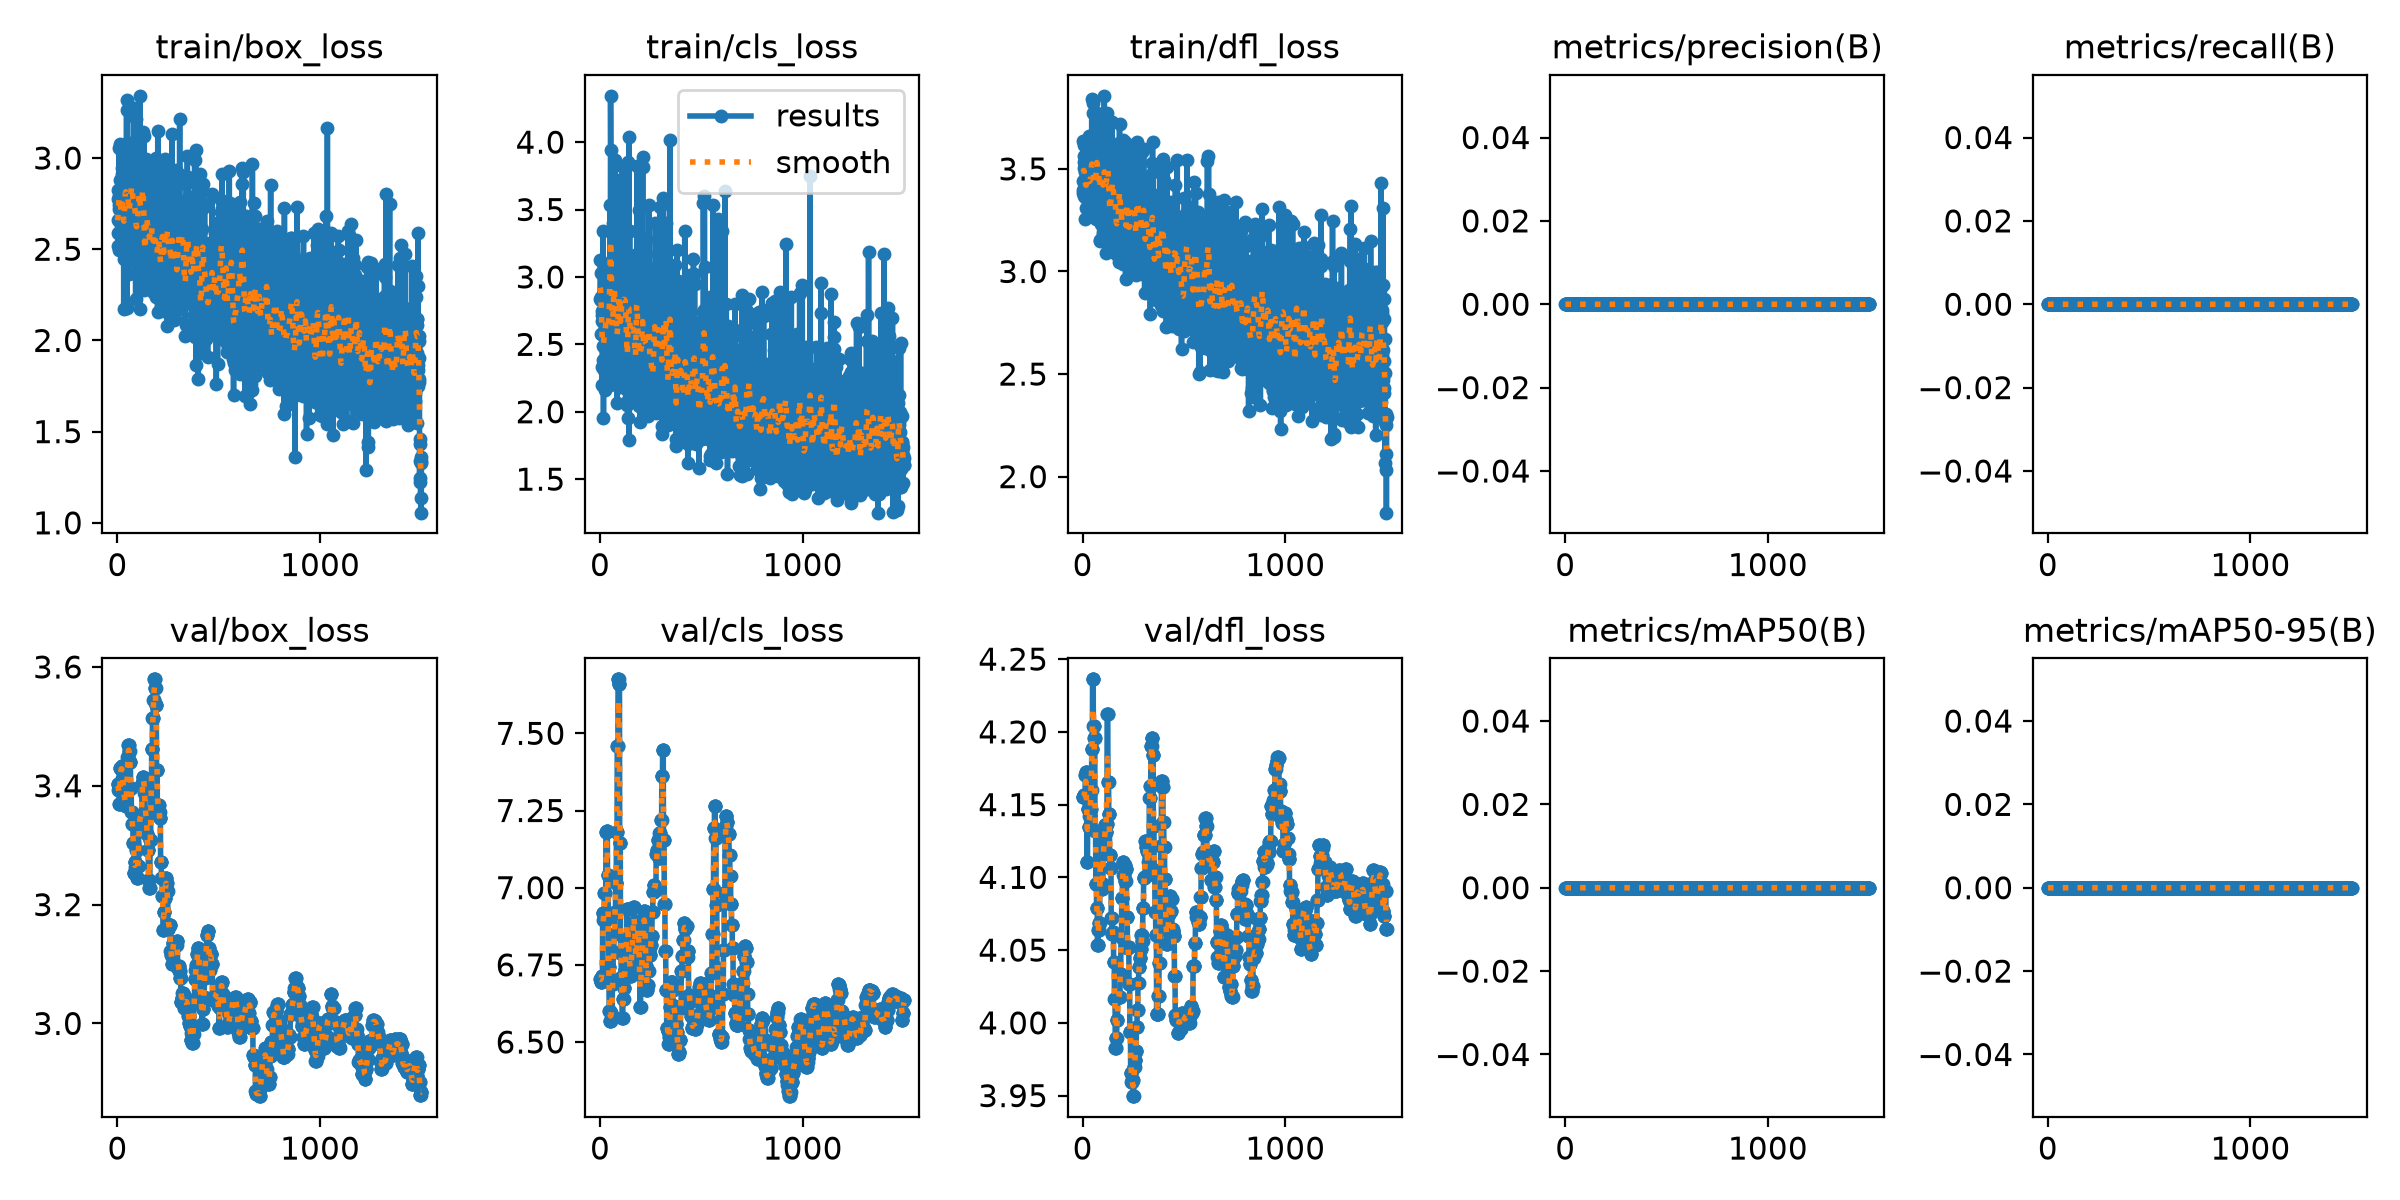

Data behind this chart, as committed beside it:
epoch, time, train/box_loss, train/cls_loss, train/dfl_loss, metrics/precision(B), metrics/recall(B), metrics/mAP50(B), metrics/mAP50-95(B), val/box_loss, val/cls_loss, val/dfl_loss, lr/pg0, lr/pg1, lr/pg2
1, 0.7914, 2.587, 2.837, 3.398, 0, 0, 0, 0, 3.403, 6.705, 4.155, 0, 0, 0
2, 1.337, 2.66, 3.129, 3.636, 0, 0, 0, 0, 3.403, 6.705, 4.155, 3.96405e-05, 3.96405e-05, 3.96405e-05
3, 1.836, 2.517, 2.831, 3.382, 0, 0, 0, 0, 3.403, 6.705, 4.155, 7.92286e-05, 7.92286e-05, 7.92286e-05
4, 2.332, 2.824, 3.03, 3.441, 0, 0, 0, 0, 3.403, 6.705, 4.155, 0.0001188, 0.0001188, 0.0001188
5, 2.876, 2.776, 2.85, 3.536, 0, 0, 0, 0, 3.392, 6.696, 4.157, 0.0001187, 0.0001187, 0.0001187
6, 3.398, 2.795, 2.828, 3.618, 0, 0, 0, 0, 3.392, 6.696, 4.157, 0.0001186, 0.0001186, 0.0001186
7, 3.925, 2.744, 2.578, 3.504, 0, 0, 0, 0, 3.392, 6.696, 4.157, 0.0001185, 0.0001185, 0.0001185
8, 4.417, 2.723, 2.745, 3.366, 0, 0, 0, 0, 3.392, 6.696, 4.157, 0.0001185, 0.0001185, 0.0001185
9, 5.015, 3.054, 2.675, 3.561, 0, 0, 0, 0, 3.37, 6.714, 4.155, 0.0001184, 0.0001184, 0.0001184
10, 5.547, 2.497, 2.715, 3.443, 0, 0, 0, 0, 3.37, 6.714, 4.155, 0.0001183, 0.0001183, 0.0001183
11, 6.065, 2.75, 2.195, 3.501, 0, 0, 0, 0, 3.37, 6.714, 4.155, 0.0001182, 0.0001182, 0.0001182
12, 6.632, 3.076, 2.334, 3.483, 0, 0, 0, 0, 3.37, 6.714, 4.155, 0.0001181, 0.0001181, 0.0001181
13, 7.132, 2.664, 2.337, 3.257, 0, 0, 0, 0, 3.429, 6.918, 4.17, 0.0001181, 0.0001181, 0.0001181
14, 7.68, 2.741, 2.487, 3.362, 0, 0, 0, 0, 3.429, 6.918, 4.17, 0.000118, 0.000118, 0.000118
15, 8.215, 2.88, 3.344, 3.556, 0, 0, 0, 0, 3.429, 6.918, 4.17, 0.0001179, 0.0001179, 0.0001179
16, 8.761, 2.635, 2.38, 3.459, 0, 0, 0, 0, 3.429, 6.918, 4.17, 0.0001178, 0.0001178, 0.0001178
17, 9.298, 2.799, 1.954, 3.407, 0, 0, 0, 0, 3.428, 6.896, 4.173, 0.0001177, 0.0001177, 0.0001177
18, 9.83, 2.594, 2.377, 3.312, 0, 0, 0, 0, 3.428, 6.896, 4.173, 0.0001177, 0.0001177, 0.0001177
19, 10.35, 2.645, 2.308, 3.394, 0, 0, 0, 0, 3.428, 6.896, 4.173, 0.0001176, 0.0001176, 0.0001176
20, 10.9, 2.716, 2.75, 3.523, 0, 0, 0, 0, 3.428, 6.896, 4.173, 0.0001175, 0.0001175, 0.0001175
21, 11.43, 2.525, 2.886, 3.353, 0, 0, 0, 0, 3.434, 6.982, 4.11, 0.0001174, 0.0001174, 0.0001174
22, 11.92, 2.701, 2.77, 3.463, 0, 0, 0, 0, 3.434, 6.982, 4.11, 0.0001174, 0.0001174, 0.0001174
23, 12.46, 2.915, 2.651, 3.44, 0, 0, 0, 0, 3.434, 6.982, 4.11, 0.0001173, 0.0001173, 0.0001173
24, 12.98, 2.944, 2.551, 3.64, 0, 0, 0, 0, 3.434, 6.982, 4.11, 0.0001172, 0.0001172, 0.0001172
25, 13.52, 2.703, 2.159, 3.421, 0, 0, 0, 0, 3.413, 6.896, 4.147, 0.0001171, 0.0001171, 0.0001171
26, 14.06, 2.789, 2.478, 3.385, 0, 0, 0, 0, 3.413, 6.896, 4.147, 0.000117, 0.000117, 0.000117
27, 14.59, 2.526, 2.991, 3.451, 0, 0, 0, 0, 3.413, 6.896, 4.147, 0.000117, 0.000117, 0.000117
28, 15.14, 2.811, 2.758, 3.514, 0, 0, 0, 0, 3.413, 6.896, 4.147, 0.0001169, 0.0001169, 0.0001169
29, 15.72, 2.804, 2.455, 3.301, 0, 0, 0, 0, 3.383, 7.181, 4.135, 0.0001168, 0.0001168, 0.0001168
30, 16.27, 2.97, 2.97, 3.661, 0, 0, 0, 0, 3.383, 7.181, 4.135, 0.0001167, 0.0001167, 0.0001167
31, 16.8, 2.171, 2.456, 3.289, 0, 0, 0, 0, 3.383, 7.181, 4.135, 0.0001166, 0.0001166, 0.0001166
32, 17.29, 2.446, 2.499, 3.342, 0, 0, 0, 0, 3.383, 7.181, 4.135, 0.0001166, 0.0001166, 0.0001166
33, 17.83, 2.706, 3.096, 3.647, 0, 0, 0, 0, 3.387, 7.185, 4.142, 0.0001165, 0.0001165, 0.0001165
34, 18.36, 2.736, 2.42, 3.271, 0, 0, 0, 0, 3.387, 7.185, 4.142, 0.0001164, 0.0001164, 0.0001164
35, 18.9, 2.539, 2.585, 3.468, 0, 0, 0, 0, 3.387, 7.185, 4.142, 0.0001163, 0.0001163, 0.0001163
36, 19.42, 3.022, 2.957, 3.545, 0, 0, 0, 0, 3.387, 7.185, 4.142, 0.0001163, 0.0001163, 0.0001163
37, 19.95, 2.598, 2.521, 3.406, 0, 0, 0, 0, 3.369, 7.04, 4.147, 0.0001162, 0.0001162, 0.0001162
38, 20.48, 3.078, 2.626, 3.438, 0, 0, 0, 0, 3.369, 7.04, 4.147, 0.0001161, 0.0001161, 0.0001161
39, 20.99, 2.767, 2.421, 3.301, 0, 0, 0, 0, 3.369, 7.04, 4.147, 0.000116, 0.000116, 0.000116
40, 21.49, 2.71, 2.758, 3.449, 0, 0, 0, 0, 3.369, 7.04, 4.147, 0.0001159, 0.0001159, 0.0001159
41, 21.98, 3.036, 2.756, 3.651, 0, 0, 0, 0, 3.366, 6.743, 4.16, 0.0001159, 0.0001159, 0.0001159
42, 22.54, 2.668, 2.201, 3.357, 0, 0, 0, 0, 3.366, 6.743, 4.16, 0.0001158, 0.0001158, 0.0001158
43, 23.07, 2.696, 2.787, 3.454, 0, 0, 0, 0, 3.366, 6.743, 4.16, 0.0001157, 0.0001157, 0.0001157
44, 23.57, 2.789, 2.957, 3.558, 0, 0, 0, 0, 3.366, 6.743, 4.16, 0.0001156, 0.0001156, 0.0001156
45, 24.06, 3.265, 2.987, 3.839, 0, 0, 0, 0, 3.388, 6.602, 4.188, 0.0001155, 0.0001155, 0.0001155
46, 24.63, 2.595, 2.624, 3.442, 0, 0, 0, 0, 3.388, 6.602, 4.188, 0.0001155, 0.0001155, 0.0001155
47, 25.16, 2.797, 2.202, 3.466, 0, 0, 0, 0, 3.388, 6.602, 4.188, 0.0001154, 0.0001154, 0.0001154
48, 25.7, 2.178, 2.529, 3.284, 0, 0, 0, 0, 3.388, 6.602, 4.188, 0.0001153, 0.0001153, 0.0001153
49, 26.22, 3.317, 3.532, 3.775, 0, 0, 0, 0, 3.448, 6.568, 4.236, 0.0001152, 0.0001152, 0.0001152
50, 26.74, 2.838, 3.08, 3.459, 0, 0, 0, 0, 3.448, 6.568, 4.236, 0.0001152, 0.0001152, 0.0001152
51, 27.23, 2.611, 3.009, 3.371, 0, 0, 0, 0, 3.448, 6.568, 4.236, 0.0001151, 0.0001151, 0.0001151
52, 27.78, 3.084, 4.343, 3.821, 0, 0, 0, 0, 3.448, 6.568, 4.236, 0.000115, 0.000115, 0.000115
53, 28.29, 2.786, 3.941, 3.417, 0, 0, 0, 0, 3.468, 6.595, 4.204, 0.0001149, 0.0001149, 0.0001149
54, 28.87, 2.736, 2.914, 3.346, 0, 0, 0, 0, 3.468, 6.595, 4.204, 0.0001148, 0.0001148, 0.0001148
55, 29.47, 2.53, 3.338, 3.342, 0, 0, 0, 0, 3.468, 6.595, 4.204, 0.0001148, 0.0001148, 0.0001148
56, 30.04, 2.71, 2.578, 3.333, 0, 0, 0, 0, 3.468, 6.595, 4.204, 0.0001147, 0.0001147, 0.0001147
57, 30.63, 2.928, 2.957, 3.6, 0, 0, 0, 0, 3.458, 6.585, 4.196, 0.0001146, 0.0001146, 0.0001146
58, 31.22, 2.541, 2.545, 3.38, 0, 0, 0, 0, 3.458, 6.585, 4.196, 0.0001145, 0.0001145, 0.0001145
59, 31.8, 2.364, 2.269, 3.327, 0, 0, 0, 0, 3.458, 6.585, 4.196, 0.0001144, 0.0001144, 0.0001144
60, 32.38, 2.713, 2.621, 3.46, 0, 0, 0, 0, 3.458, 6.585, 4.196, 0.0001144, 0.0001144, 0.0001144
... 1,440 more rows
